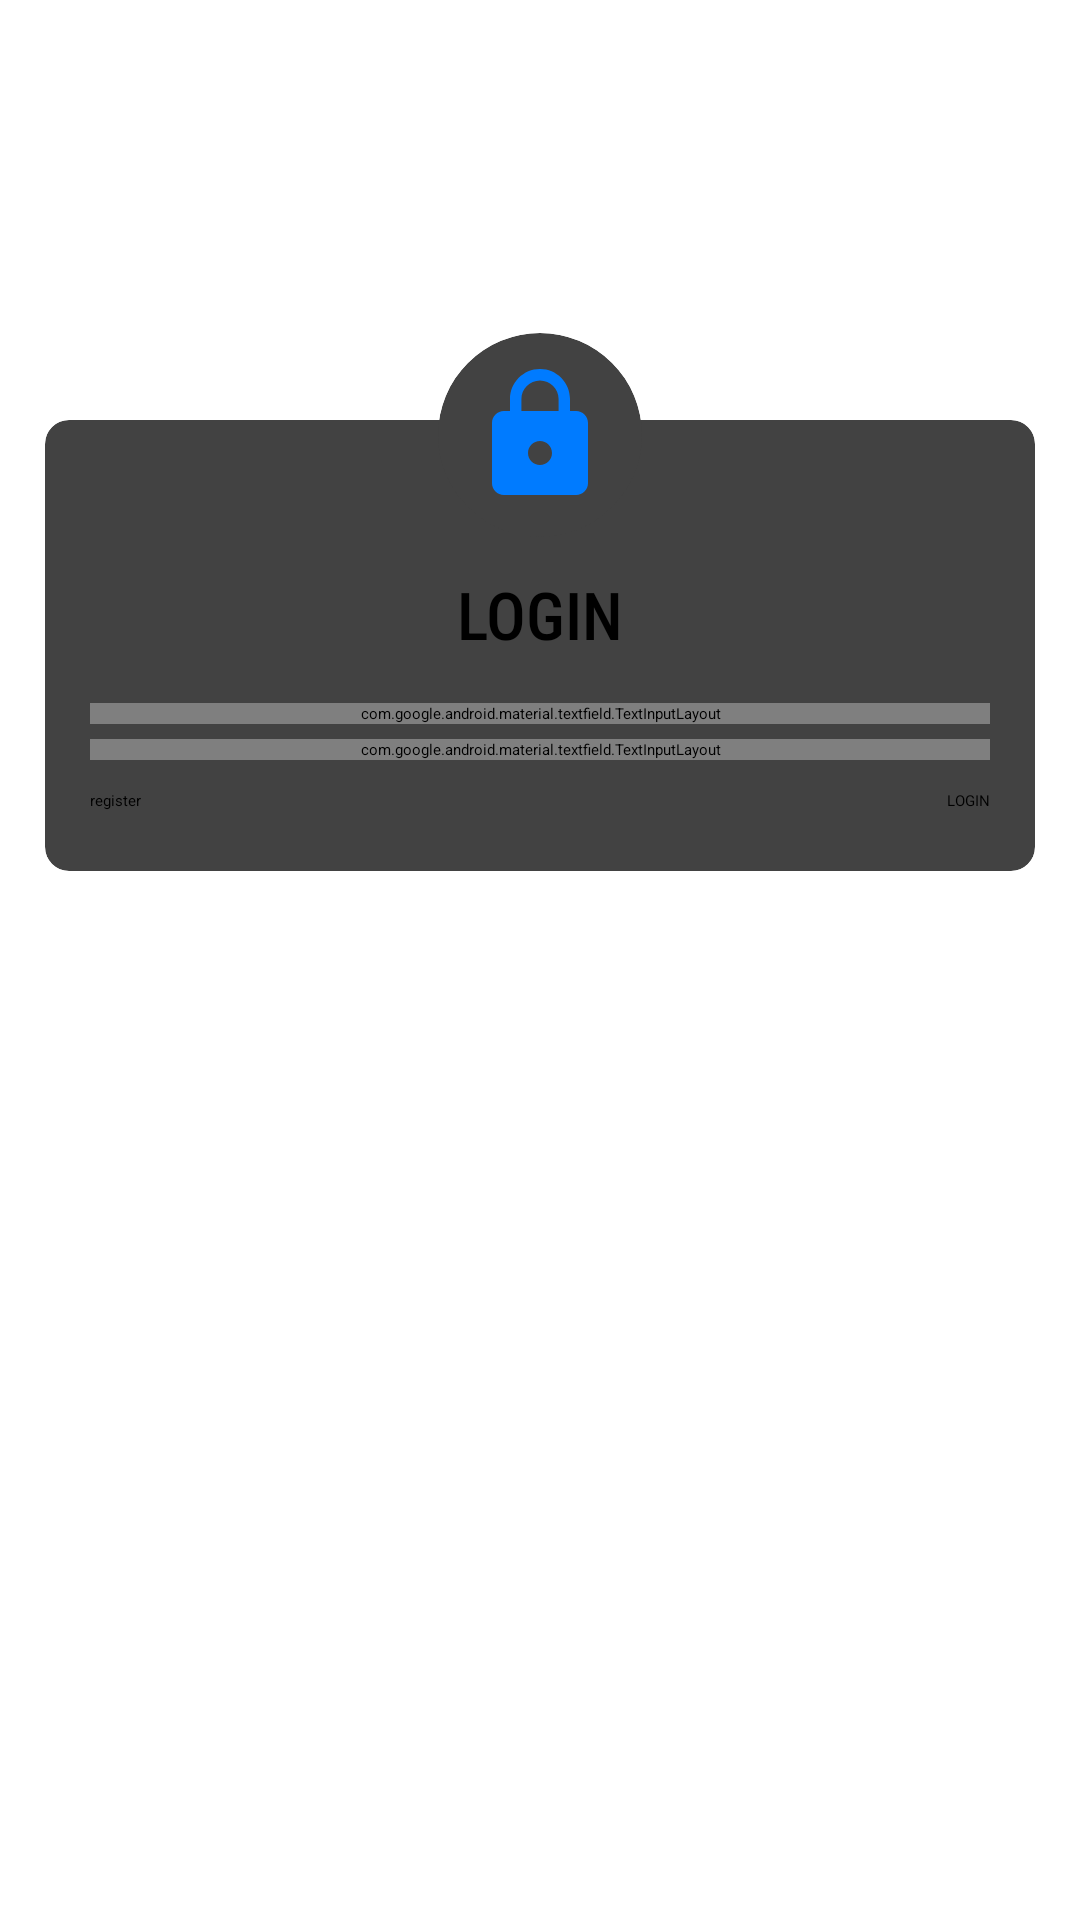

This screen was rendered from an Android layout file. Write that file and the resources it references.
<!-- AndroidManifest.xml: application theme Theme.InSOrma -->
<!-- res/layout/activity_main.xml -->
<?xml version="1.0" encoding="utf-8"?>
<RelativeLayout xmlns:android="http://schemas.android.com/apk/res/android"
    xmlns:app="http://schemas.android.com/apk/res-auto"
    xmlns:tools="http://schemas.android.com/tools"
    android:layout_width="match_parent"
    android:layout_height="match_parent"
    tools:context=".MainActivity"
    android:focusable="true"
    android:focusableInTouchMode="true"
    >



    <androidx.cardview.widget.CardView
        android:layout_width="match_parent"
        android:layout_height="wrap_content"
        android:layout_marginStart="15dp"
        android:layout_marginEnd="15dp"
        android:background="#ffffff"
        android:layout_marginTop="140dp"
        app:cardCornerRadius="8dp"
        >
        <LinearLayout
            android:layout_width="match_parent"
            android:layout_height="wrap_content"
            android:orientation="vertical"
            >
            <TextView
                android:layout_marginTop="50dp"
                android:textColor="#000"
                android:textSize="22sp"
                android:fontFamily="sans-serif-condensed-medium"
                android:layout_width="wrap_content"
                android:layout_height="wrap_content"
                android:text="LOGIN"
                android:layout_gravity="center_horizontal"
                />

            <com.google.android.material.textfield.TextInputLayout
                android:layout_marginTop="15dp"
                android:layout_marginRight="15dp"
                android:layout_marginLeft="15dp"
                android:layout_width="match_parent"
                android:layout_height="wrap_content"
                android:hint="Email"
                style="@style/Widget.MaterialComponents.TextInputLayout.OutlinedBox">
                <com.google.android.material.textfield.TextInputEditText
                    android:id="@+id/edtemail"
                    android:layout_width="match_parent"
                    android:layout_height="wrap_content"
                    />
            </com.google.android.material.textfield.TextInputLayout>
            <com.google.android.material.textfield.TextInputLayout
                android:layout_marginTop="5dp"
                android:layout_marginRight="15dp"
                android:layout_marginLeft="15dp"
                android:layout_width="match_parent"
                android:layout_height="wrap_content"
                android:hint="Password"
                app:passwordToggleEnabled="true"
                style="@style/Widget.MaterialComponents.TextInputLayout.OutlinedBox">
                <com.google.android.material.textfield.TextInputEditText
                    android:id="@+id/edtpass"
                    android:inputType="textPassword"
                    android:layout_width="match_parent"
                    android:layout_height="wrap_content"
                    />
            </com.google.android.material.textfield.TextInputLayout>

            <RelativeLayout
                android:layout_width="match_parent"
                android:layout_height="wrap_content"
                android:layout_marginStart="15dp"
                android:layout_marginEnd="15dp"
                android:layout_marginTop="10dp"
                android:layout_marginBottom="20dp"
                >

                <Button
                    android:id="@+id/btnlogin"
                    android:layout_alignParentRight="true"
                    android:layout_width="wrap_content"
                    android:layout_height="wrap_content"
                    android:text="LOGIN"

                    />

                <android.widget.Button
                    android:id="@+id/btnregister"
                    android:layout_width="wrap_content"
                    android:layout_height="wrap_content"
                    android:layout_marginStart="0dp"
                    android:text="register" />

            </RelativeLayout>
        </LinearLayout>
    </androidx.cardview.widget.CardView>

    <androidx.cardview.widget.CardView
        android:layout_width="wrap_content"
        android:layout_height="wrap_content"
        android:layout_centerHorizontal="true"
        android:layout_marginTop="111dp"
        app:cardCornerRadius="50dp">

        <ImageView
            android:layout_width="wrap_content"
            android:layout_height="wrap_content"
            android:layout_margin="10dp"
            android:src="@drawable/ic_lock" />
    </androidx.cardview.widget.CardView>

</RelativeLayout>
<!-- resources referenced by this layout -->
<resources>
  <!-- drawable ic_lock (drawable) -->
  <vector android:height="48dp" android:tint="#007BFF"
      android:viewportHeight="24" android:viewportWidth="24"
      android:width="48dp" xmlns:android="http://schemas.android.com/apk/res/android">
      <path android:fillColor="@android:color/white" android:pathData="M18,8h-1L17,6c0,-2.76 -2.24,-5 -5,-5S7,3.24 7,6v2L6,8c-1.1,0 -2,0.9 -2,2v10c0,1.1 0.9,2 2,2h12c1.1,0 2,-0.9 2,-2L20,10c0,-1.1 -0.9,-2 -2,-2zM12,17c-1.1,0 -2,-0.9 -2,-2s0.9,-2 2,-2 2,0.9 2,2 -0.9,2 -2,2zM15.1,8L8.9,8L8.9,6c0,-1.71 1.39,-3.1 3.1,-3.1 1.71,0 3.1,1.39 3.1,3.1v2z"/>
  </vector>
  <style name="Theme.InSOrma" parent="Theme.MaterialComponents.Light.DarkActionBar">
          <item name="android:forceDarkAllowed" tools:targetApi="q">false</item>
          
          <item name="colorPrimary">#fa8716</item>
          <item name="colorPrimaryVariant">#fa8716</item>
          <item name="colorOnPrimary">@color/white</item>
          
          <item name="colorSecondary">#fa8716</item>
          <item name="colorSecondaryVariant">#fa8716</item>
          <item name="colorOnSecondary">@color/black</item>
          
          <item name="android:statusBarColor" tools:targetApi="l">#fa8716</item>
          
          
          <item name="android:windowFullscreen">false</item>
          <item name="android:windowContentOverlay">@null</item>
          <item name="android:fitsSystemWindows">false</item>
      </style>
  <!-- not gathered from this repository: default colours our renderer supplied (Android Studio template values) -->
  <color name="black">#FF000000</color>
  <color name="white">#FFFFFFFF</color>
</resources>
